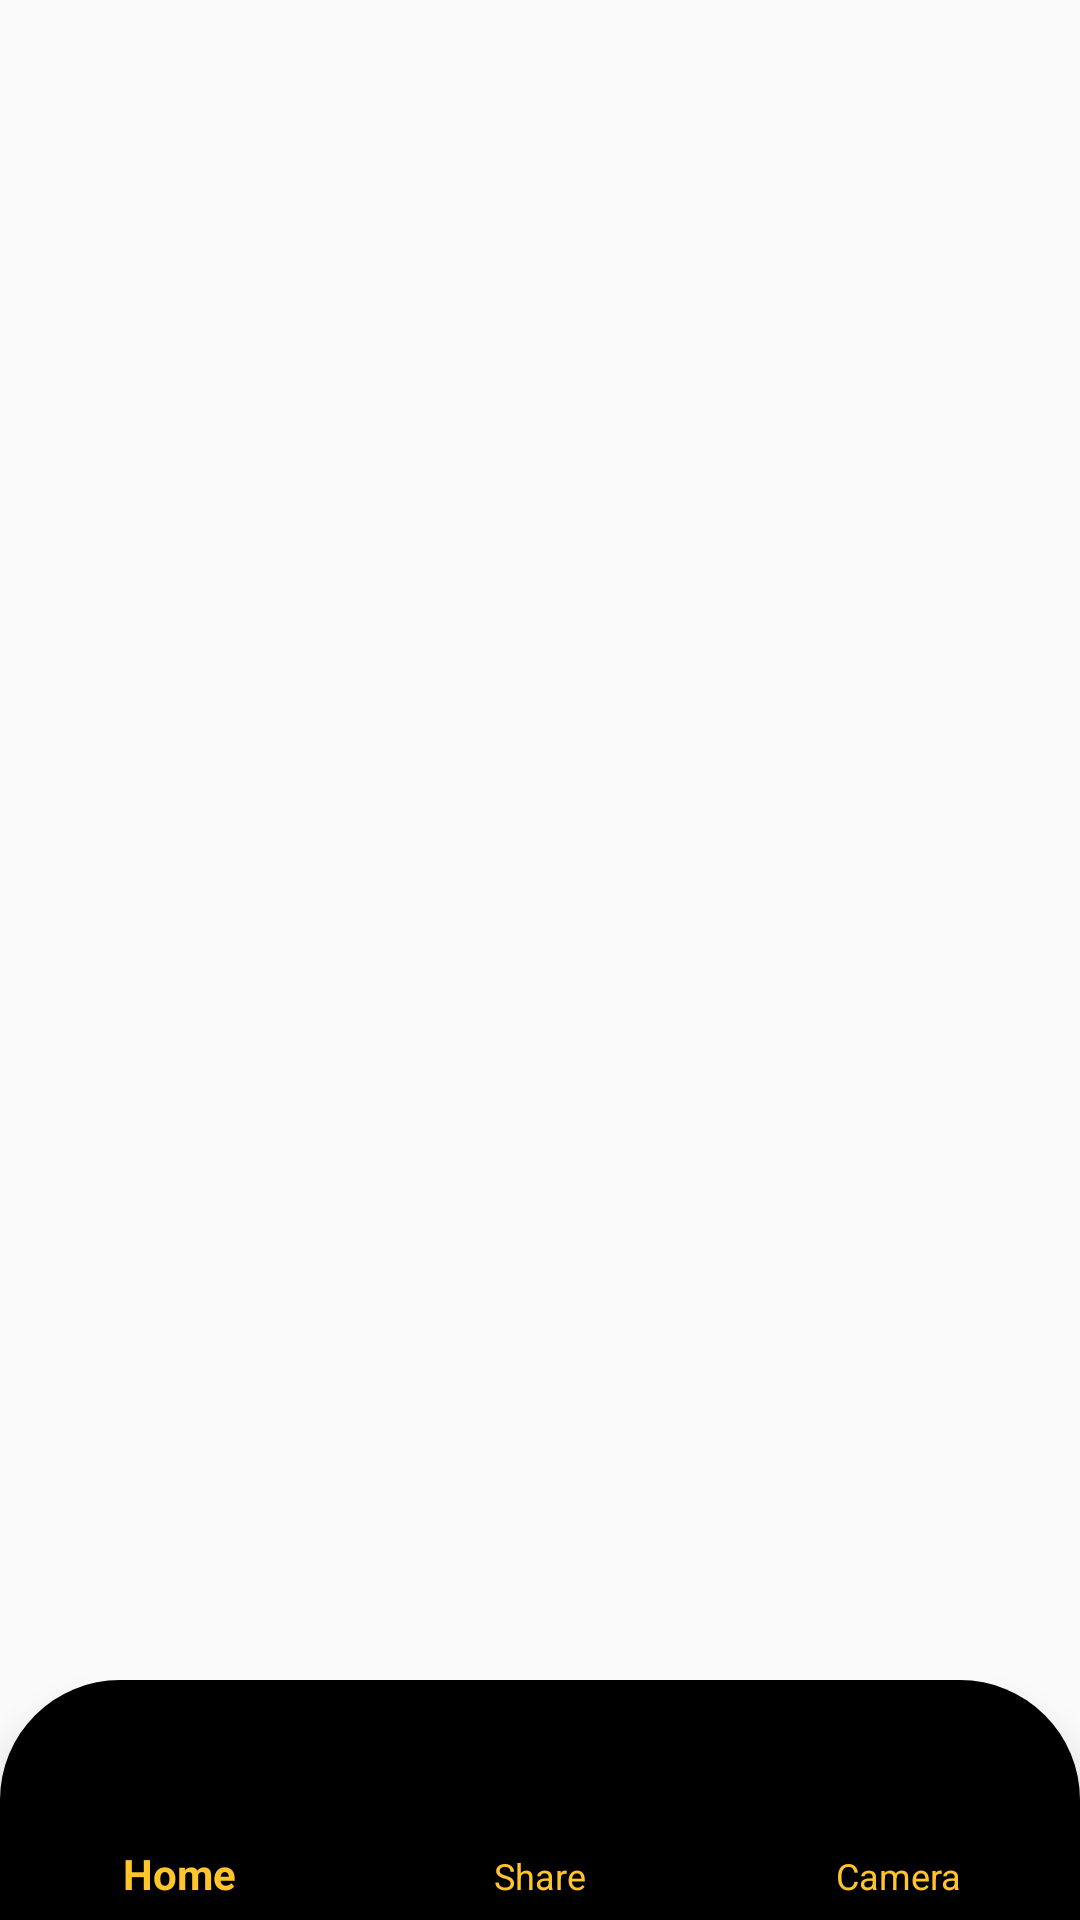

Write the Android layout XML for this screen, with the resource values it uses.
<!-- AndroidManifest.xml: application theme Theme.Cookbuddy -->
<!-- res/layout/home_bottom_bar.xml -->
<?xml version="1.0" encoding="utf-8"?>
<RelativeLayout xmlns:android="http://schemas.android.com/apk/res/android"
    xmlns:app="http://schemas.android.com/apk/res-auto"
    android:layout_width="match_parent"
             android:layout_height="match_parent"
    android:id="@+id/home_relative">
    <com.google.android.material.bottomnavigation.BottomNavigationView
        android:id="@+id/home_bottomnav"
        android:layout_width="match_parent"
        android:layout_height="80dp"
        android:layout_alignParentBottom="true"
        android:background="@drawable/homebottomnavbackground"
        app:menu="@menu/home_bottom_nav_menu"
        app:labelVisibilityMode="labeled"
        android:visibility="visible"
        app:itemTextColor="@color/palet71"
        app:itemIconTint="@color/white"
        android:pointerIcon="zoom_in"/>

</RelativeLayout>
<!-- resources referenced by this layout -->
<resources>
  <color name="palet71">#FFC529</color>
  <color name="white">#FFFFFFFF</color>
  <!-- drawable homebottomnavbackground (drawable) -->
  <?xml version="1.0" encoding="utf-8"?>
  <selector xmlns:android="http://schemas.android.com/apk/res/android">
  
      <item>
          <shape android:shape="rectangle">
              <solid android:color="@color/black"/>
              <corners android:topLeftRadius="40dp"
                  android:topRightRadius="40dp"/>
          </shape>
      </item>
  </selector>
  <style name="Theme.Cookbuddy" parent="Base.Theme.Cookbuddy" />
  <color name="black">#FF000000</color>
  <style name="Base.Theme.Cookbuddy" parent="Theme.AppCompat.Light.NoActionBar">
          
          
      </style>
</resources>
